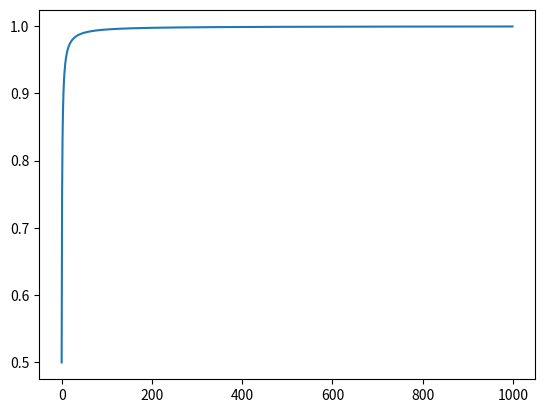

Write the Python code that produced this figure.
#!/usr/bin/python

import math
import numpy as np
import matplotlib.pyplot as plt

f  = .5
e  = math.exp(1)
# Cr = lambda k: (1-f) if k == 0 else (1-1/((1-f)*k*e))
# Cr = lambda k: (1-f) if k == 0 else (1-f/k)
Cr = lambda k: 1-f/(k+1)

if __name__ == "__main__":

  size = 1000
  x = np.arange(size)
  y = np.vectorize(Cr)(x)

  print(y)
  plt.plot(y)
  plt.show()
